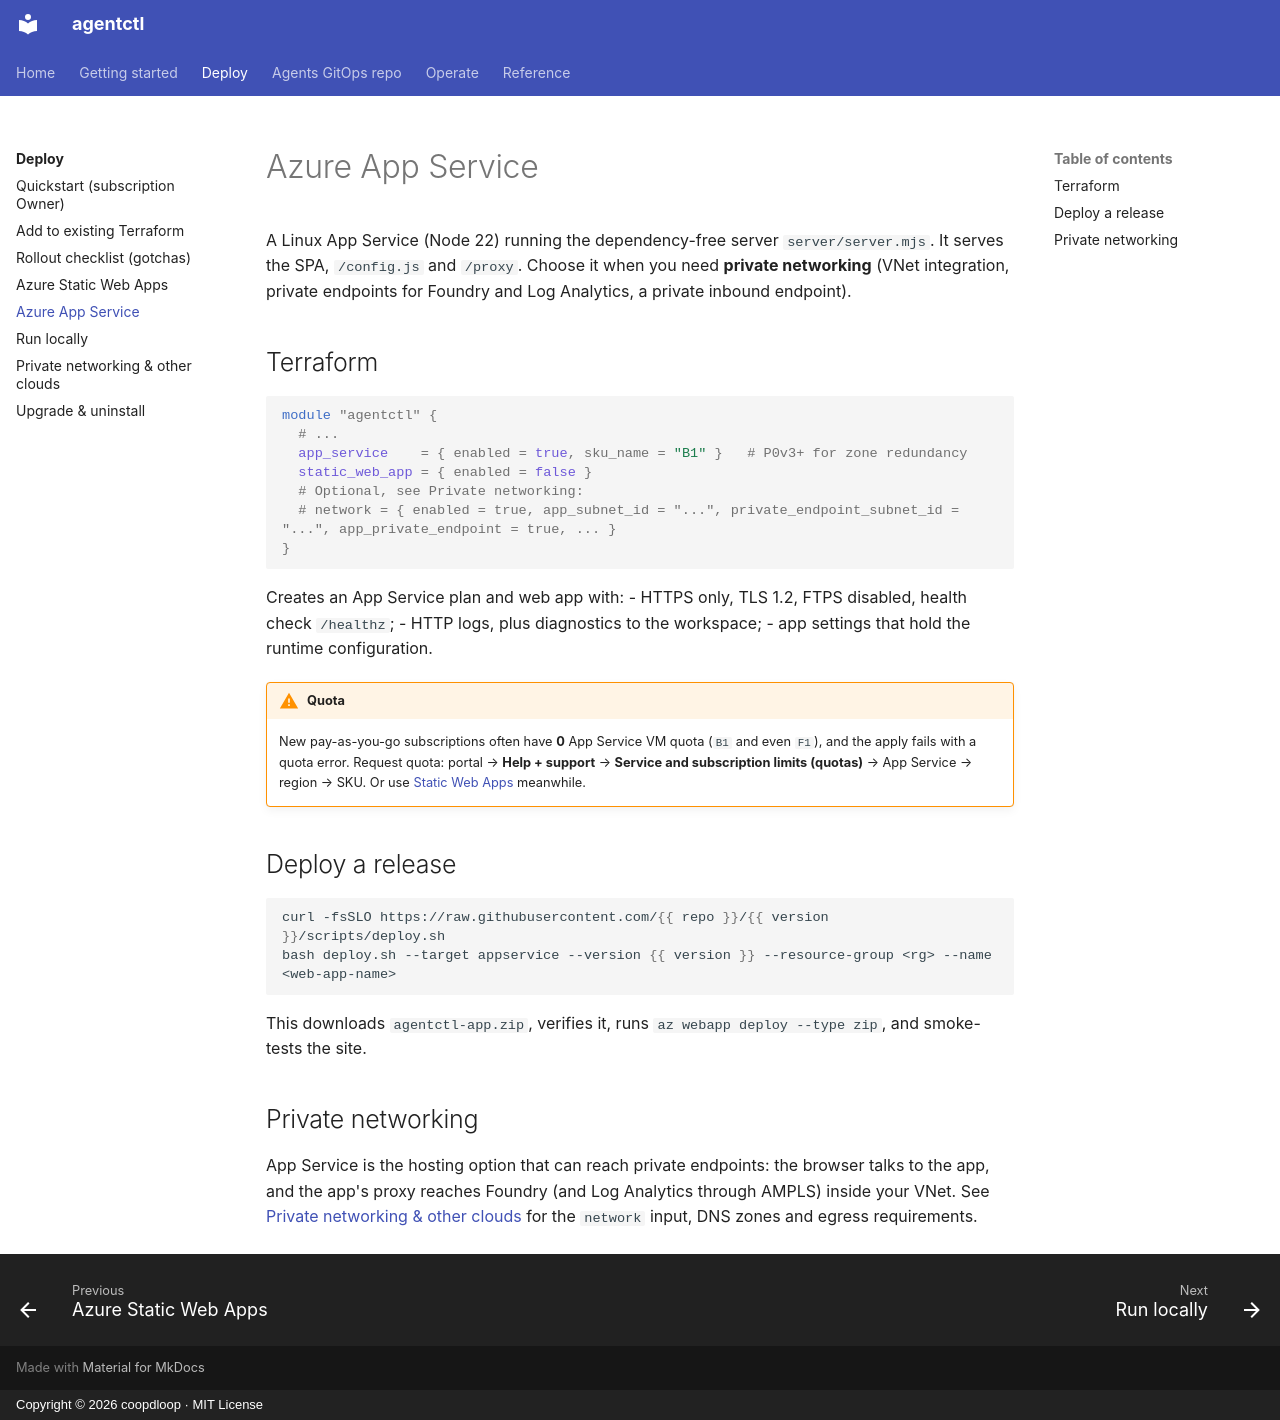

repository: coopdloop/agentctl-azure · page: deploy/app-service/index.html · generator: mkdocs · copyright: Copyright © 2026 coopdloop · MIT License

# Azure App Service

A Linux App Service (Node 22) running the dependency-free server `server/server.mjs`. It serves the SPA, `/config.js` and `/proxy`. Choose it when you need **private networking** (VNet integration, private endpoints for Foundry and Log Analytics, a private inbound endpoint).

## Terraform

```hcl
module "agentctl" {
  # ...
  app_service    = { enabled = true, sku_name = "B1" }   # P0v3+ for zone redundancy
  static_web_app = { enabled = false }
  # Optional, see Private networking:
  # network = { enabled = true, app_subnet_id = "...", private_endpoint_subnet_id = "...", app_private_endpoint = true, ... }
}
```

Creates an App Service plan and web app with:
- HTTPS only, TLS 1.2, FTPS disabled, health check `/healthz`;
- HTTP logs, plus diagnostics to the workspace;
- app settings that hold the runtime configuration.

!!! warning "Quota"
    New pay-as-you-go subscriptions often have **0** App Service VM quota (`B1` and even `F1`), and the apply fails with a quota error. Request quota: portal → **Help + support** → **Service and subscription limits (quotas)** → App Service → region → SKU. Or use [Static Web Apps](static-web-app.md) meanwhile.

## Deploy a release

```bash
curl -fsSLO https://raw.githubusercontent.com/{{ repo }}/{{ version }}/scripts/deploy.sh
bash deploy.sh --target appservice --version {{ version }} --resource-group <rg> --name <web-app-name>
```

This downloads `agentctl-app.zip`, verifies it, runs `az webapp deploy --type zip`, and smoke-tests the site.

## Private networking

App Service is the hosting option that can reach private endpoints: the browser talks to the app, and the app's proxy reaches Foundry (and Log Analytics through AMPLS) inside your VNet. See [Private networking & other clouds](../ENVIRONMENTS.md) for the `network` input, DNS zones and egress requirements.
